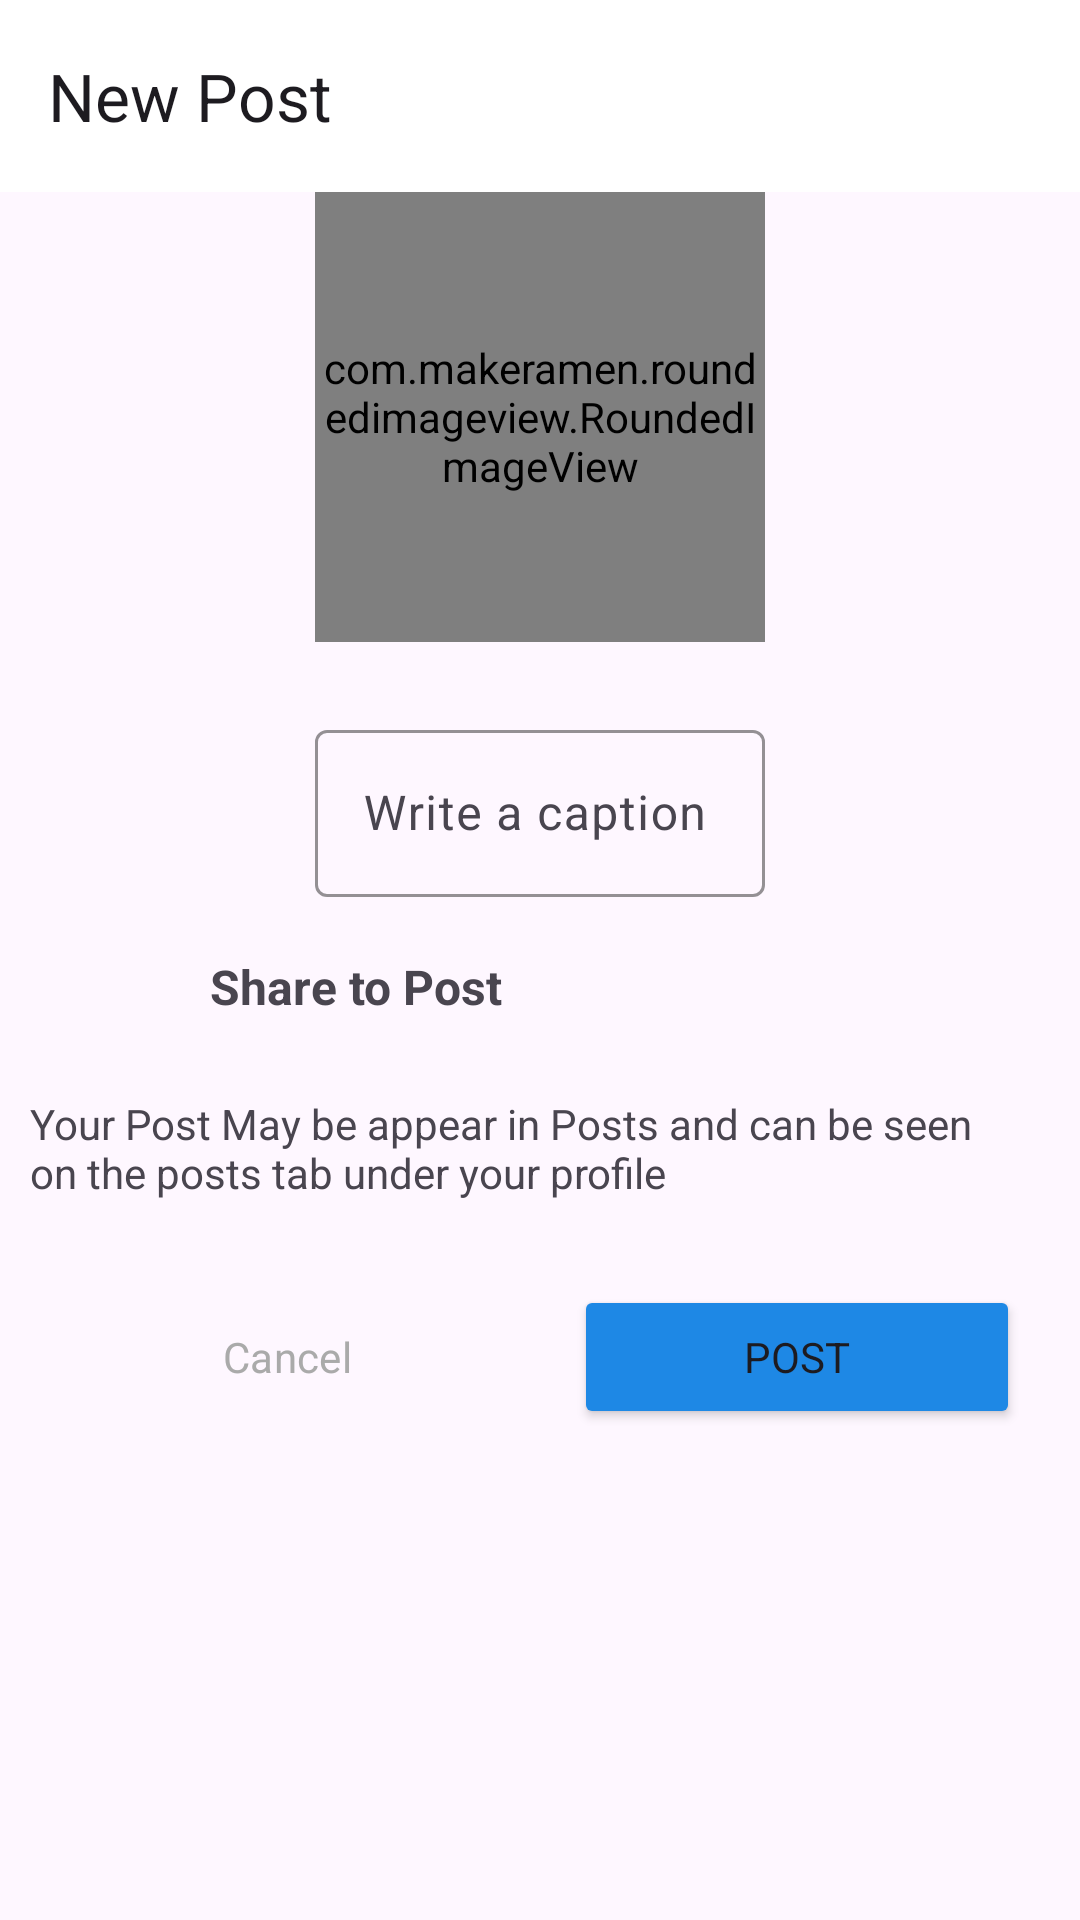

Android layout source for this screen:
<!-- AndroidManifest.xml: application theme Theme.InstragramCloneAndroidKotlinApp -->
<!-- res/layout/activity_post.xml -->
<?xml version="1.0" encoding="utf-8"?>
<androidx.constraintlayout.widget.ConstraintLayout xmlns:android="http://schemas.android.com/apk/res/android"
    xmlns:app="http://schemas.android.com/apk/res-auto"
    xmlns:tools="http://schemas.android.com/tools"
    android:layout_width="match_parent"
    android:layout_height="match_parent"
    tools:context=".Post.PostActivity">

    <com.google.android.material.appbar.MaterialToolbar
        android:id="@+id/materialToolbar"
        android:layout_width="match_parent"
        android:layout_height="wrap_content"
        android:background="#ffffff"
        android:minHeight="?attr/actionBarSize"
        android:theme="?attr/actionBarTheme"
        app:layout_constraintEnd_toEndOf="parent"
        app:layout_constraintStart_toStartOf="parent"
        app:layout_constraintTop_toTopOf="parent"
        app:title="New Post" />


    <com.makeramen.roundedimageview.RoundedImageView
        android:id="@+id/select_image"
        android:layout_width="150dp"
        android:layout_height="150dp"
        android:scaleType="fitCenter"
        android:src="@drawable/posts"
        app:layout_constraintEnd_toEndOf="@+id/materialToolbar"
        app:layout_constraintStart_toStartOf="@+id/materialToolbar"
        app:layout_constraintTop_toBottomOf="@+id/materialToolbar"
        app:riv_border_color="#333333"
        app:riv_border_width="2dip"
        app:riv_corner_radius="20dip"

        app:riv_mutate_background="true"
        app:riv_oval="false" />


    <com.google.android.material.textfield.TextInputLayout

        android:id="@+id/caption"
        android:layout_width="0dp"

        android:layout_height="wrap_content"


        android:layout_marginTop="24dp"
        android:hint="Write a caption"
        app:boxStrokeColor="@color/pink"
        app:layout_constraintEnd_toEndOf="@+id/select_image"
        app:layout_constraintStart_toStartOf="@+id/select_image"
        app:layout_constraintTop_toBottomOf="@+id/select_image">

        <com.google.android.material.textfield.TextInputEditText
            android:layout_width="match_parent"
            android:layout_height="wrap_content"
            tools:layout_editor_absoluteX="8dp"
            tools:layout_editor_absoluteY="268dp" />
    </com.google.android.material.textfield.TextInputLayout>


    <LinearLayout
        android:id="@+id/post"
        android:layout_width="match_parent"
        android:layout_height="wrap_content"
        android:layout_margin="10dp"
        android:orientation="horizontal"
        app:layout_constraintEnd_toEndOf="parent"
        app:layout_constraintStart_toStartOf="parent"
        app:layout_constraintTop_toBottomOf="@+id/caption">

        <ImageView
            android:id="@+id/imageView2"
            android:layout_width="40dp"
            android:layout_height="40dp"
            android:padding="5dp"

            android:src="@drawable/posts" />

        <TextView
            android:id="@+id/textView3"
            android:layout_width="wrap_content"
            android:layout_height="match_parent"
            android:layout_marginLeft="20dp"
            android:layout_weight="1"
            android:gravity="center_vertical"
            android:text="Share to Post"
            android:textSize="16sp"
            android:textStyle="bold" />
    </LinearLayout>

    <TextView
        android:id="@+id/textView4"
        android:layout_width="wrap_content"
        android:layout_height="wrap_content"
        android:layout_marginTop="16dp"
        android:paddingRight="40dp"
        android:text="Your Post May be appear in Posts and can be seen on the posts tab under your profile"
        app:layout_constraintStart_toStartOf="@+id/post"
        app:layout_constraintTop_toBottomOf="@+id/post" />

    <LinearLayout
        android:layout_width="match_parent"
        android:layout_height="wrap_content"
        android:layout_marginTop="8dp"
        android:orientation="horizontal"
        android:padding="10dp"
        app:layout_constraintTop_toBottomOf="@+id/textView4"
        tools:layout_editor_absoluteX="1dp">


        <Button
            android:id="@+id/cancel_button"
            android:layout_width="wrap_content"
            android:layout_height="wrap_content"
            android:layout_margin="10dp"
            android:layout_weight="1"
            style="@style/Widget.Material3.Button.OutlinedButton"
            app:strokeColor="@color/pink"
            android:textColor="@android:color/darker_gray"
            android:text="Cancel" />

        <Button
            android:id="@+id/post_button"
            android:backgroundTint="@color/blue"
            android:layout_width="wrap_content"
            android:layout_height="wrap_content"
            android:layout_margin="10dp"
            android:layout_weight="1"
            android:text="Post" />
    </LinearLayout>


</androidx.constraintlayout.widget.ConstraintLayout>
<!-- resources referenced by this layout -->
<resources>
  <color name="blue">#1e88e5</color>
  <color name="pink">#c13584</color>
  <style name="Theme.InstragramCloneAndroidKotlinApp" parent="Base.Theme.InstragramCloneAndroidKotlinApp" />
  <style name="Base.Theme.InstragramCloneAndroidKotlinApp" parent="Theme.Material3.DayNight.NoActionBar">
          
          
          <item name="android:statusBarColor">@android:color/transparent</item>
          <item name="fontFamily">@font/aldrich</item>
      </style>
</resources>
